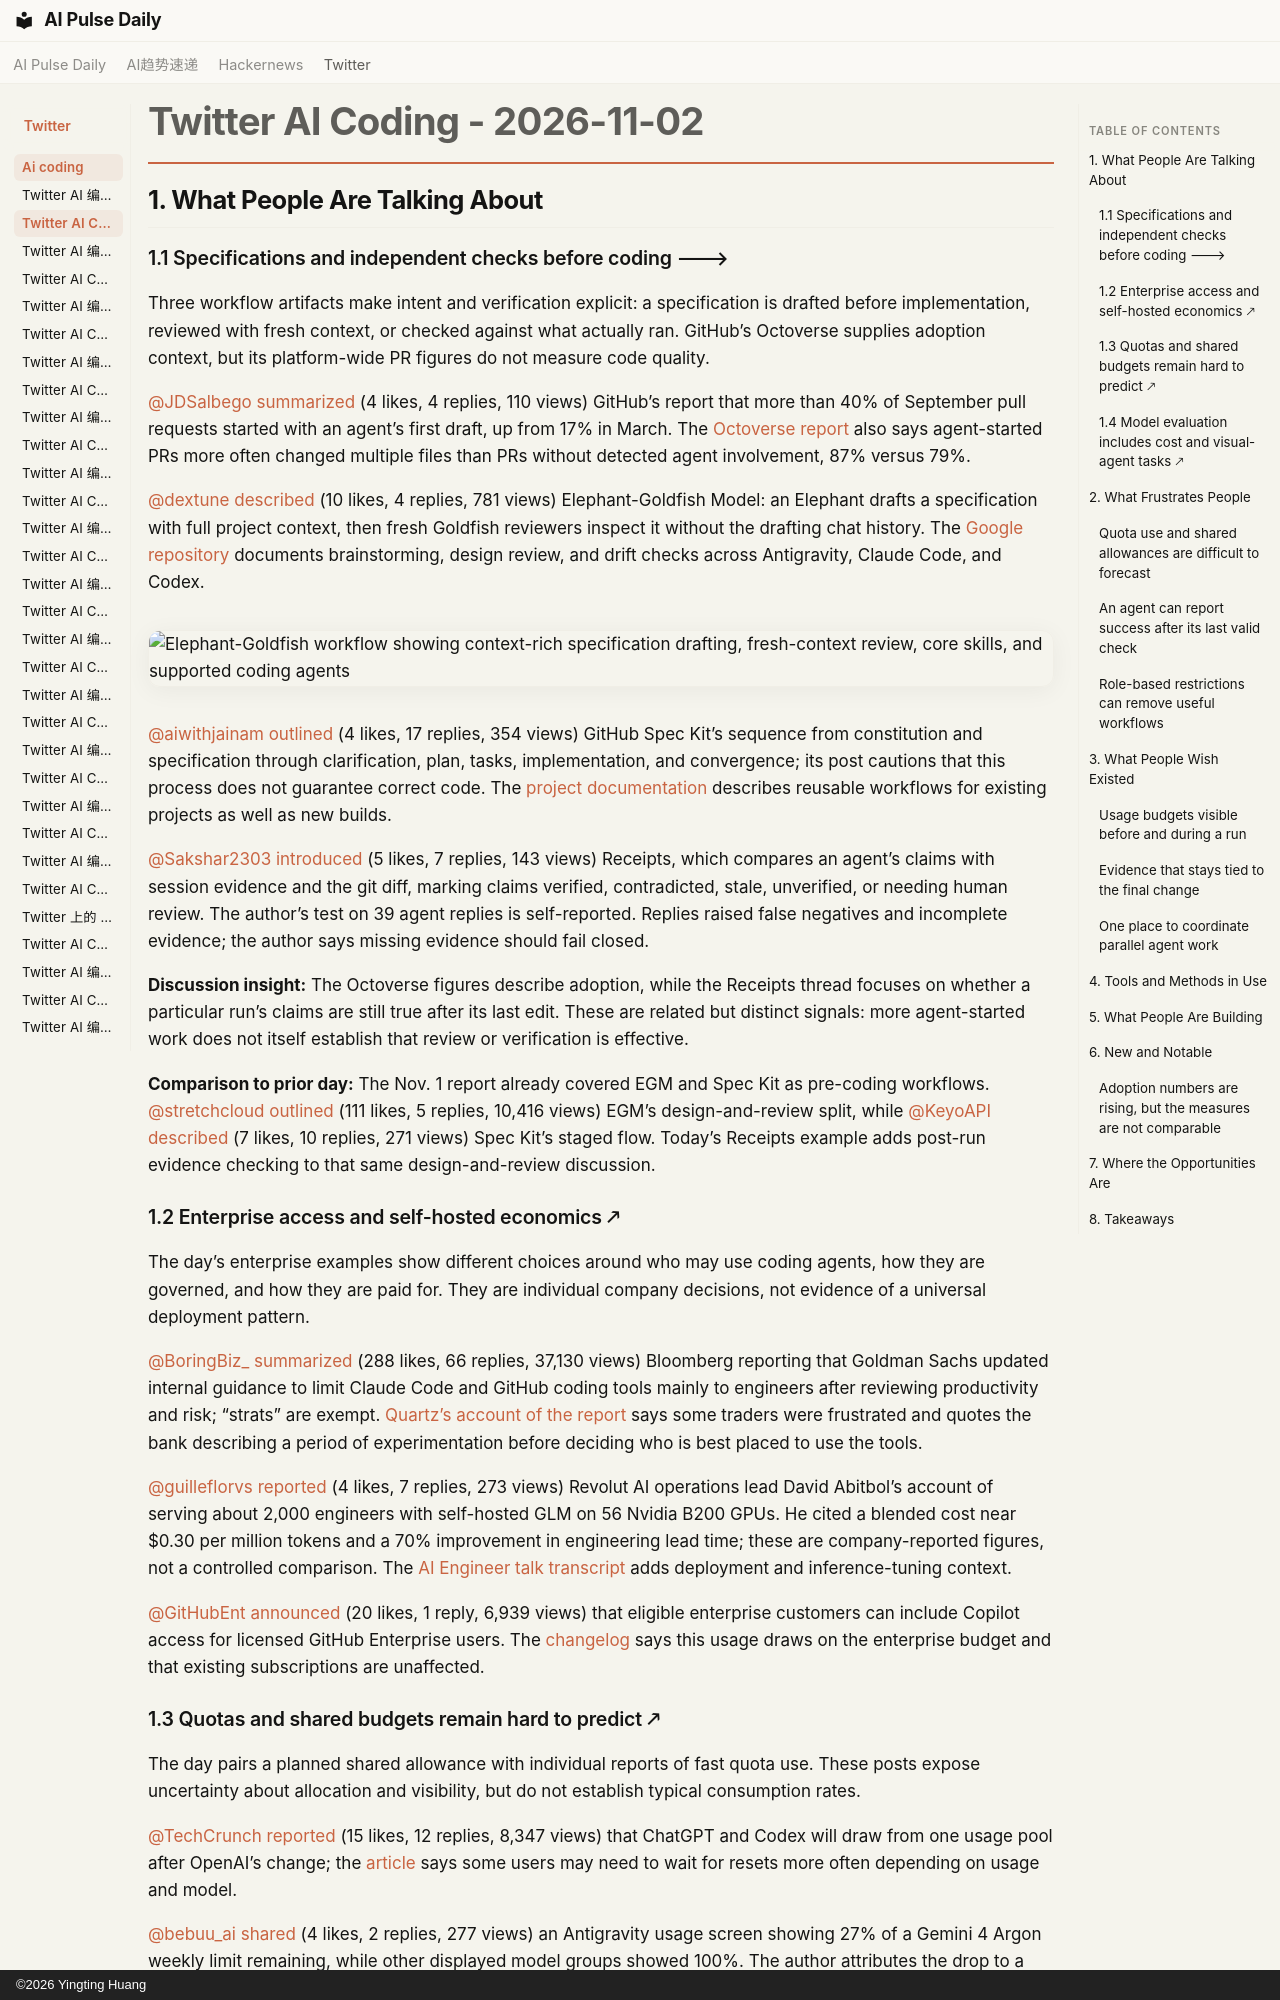

repository: vibewatch/vibewatch.github.io · page: twitter/ai-coding/2026-11-02/index.html · generator: mkdocs · copyright: ©2026 Yingting Huang

# Twitter AI Coding - 2026-11-02

## 1. What People Are Talking About

### 1.1 Specifications and independent checks before coding 🡒

Three workflow artifacts make intent and verification explicit: a specification is drafted before implementation, reviewed with fresh context, or checked against what actually ran. GitHub’s Octoverse supplies adoption context, but its platform-wide PR figures do not measure code quality.

[@JDSalbego](https://x.com/JDSalbego) [summarized](https://x.com/JDSalbego/status/2117150134735626254) (4 likes, 4 replies, 110 views) GitHub’s report that more than 40% of September pull requests started with an agent’s first draft, up from 17% in March. The [Octoverse report](https://github.blog/news-insights/octoverse/octoverse-commits-pushes-reach-new-highs-in-2026-as-developers-build-with-agents/) also says agent-started PRs more often changed multiple files than PRs without detected agent involvement, 87% versus 79%.

[@dextune](https://x.com/dextune) [described](https://x.com/dextune/status/2117119514454172050) (10 likes, 4 replies, 781 views) Elephant-Goldfish Model: an Elephant drafts a specification with full project context, then fresh Goldfish reviewers inspect it without the drafting chat history. The [Google repository](https://github.com/google/elephant-goldfish-model) documents brainstorming, design review, and drift checks across Antigravity, Claude Code, and Codex.

![Elephant-Goldfish workflow showing context-rich specification drafting, fresh-context review, core skills, and supported coding agents](https://pbs.twimg.com/media/HWF0SJRaYAAxgYj.jpg)

[@aiwithjainam](https://x.com/aiwithjainam) [outlined](https://x.com/aiwithjainam/status/2117243550098424270) (4 likes, 17 replies, 354 views) GitHub Spec Kit’s sequence from constitution and specification through clarification, plan, tasks, implementation, and convergence; its post cautions that this process does not guarantee correct code. The [project documentation](https://github.com/github/spec-kit) describes reusable workflows for existing projects as well as new builds.

[@Sakshar2303](https://x.com/Sakshar2303) [introduced](https://x.com/Sakshar2303/status/2117249739041501303) (5 likes, 7 replies, 143 views) Receipts, which compares an agent’s claims with session evidence and the git diff, marking claims verified, contradicted, stale, unverified, or needing human review. The author’s test on 39 agent replies is self-reported. Replies raised false negatives and incomplete evidence; the author says missing evidence should fail closed.

**Discussion insight:** The Octoverse figures describe adoption, while the Receipts thread focuses on whether a particular run’s claims are still true after its last edit. These are related but distinct signals: more agent-started work does not itself establish that review or verification is effective.

**Comparison to prior day:** The Nov. 1 report already covered EGM and Spec Kit as pre-coding workflows. [@stretchcloud](https://x.com/stretchcloud) [outlined](https://x.com/stretchcloud/status/2116625003277881615) (111 likes, 5 replies, 10,416 views) EGM’s design-and-review split, while [@KeyoAPI](https://x.com/KeyoAPI) [described](https://x.com/KeyoAPI/status/2116750506723086619) (7 likes, 10 replies, 271 views) Spec Kit’s staged flow. Today’s Receipts example adds post-run evidence checking to that same design-and-review discussion.

### 1.2 Enterprise access and self-hosted economics 🡕

The day’s enterprise examples show different choices around who may use coding agents, how they are governed, and how they are paid for. They are individual company decisions, not evidence of a universal deployment pattern.

[@BoringBiz_](https://x.com/BoringBiz_) [summarized](https://x.com/BoringBiz_/status/2117324473946743085) (288 likes, 66 replies, 37,130 views) Bloomberg reporting that Goldman Sachs updated internal guidance to limit Claude Code and GitHub coding tools mainly to engineers after reviewing productivity and risk; “strats” are exempt. [Quartz’s account of the report](https://qz.com/goldman-sachs-restricts-ai-coding-tools-traders-bankers-110226) says some traders were frustrated and quotes the bank describing a period of experimentation before deciding who is best placed to use the tools.

[@guilleflorvs](https://x.com/guilleflorvs) [reported](https://x.com/guilleflorvs/status/2117379073785696395) (4 likes, 7 replies, 273 views) Revolut AI operations lead David Abitbol’s account of serving about 2,000 engineers with self-hosted GLM on 56 Nvidia B200 GPUs. He cited a blended cost near $0.30 per million tokens and a 70% improvement in engineering lead time; these are company-reported figures, not a controlled comparison. The [AI Engineer talk transcript](https://ai.engineer/nyc/2026/talks/revolut) adds deployment and inference-tuning context.

[@GitHubEnt](https://x.com/GitHubEnt) [announced](https://x.com/GitHubEnt/status/2117343495912374391) (20 likes, 1 reply, 6,939 views) that eligible enterprise customers can include Copilot access for licensed GitHub Enterprise users. The [changelog](https://github.blog/changelog/2026-10-28-github-enterprise-now-includes-access-to-github-copilot/) says this usage draws on the enterprise budget and that existing subscriptions are unaffected.
